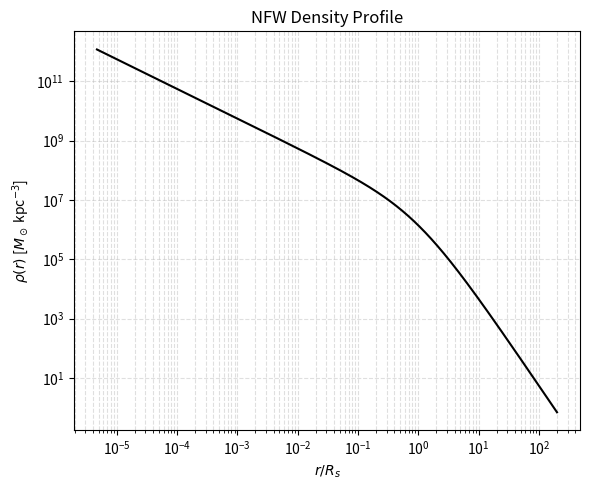

Python code for this plot:
# -*- coding: utf-8 -*-
"""
Created on Wed Feb 18 21:11:38 2026

@author: adidu
"""
import numpy as np
#import cupy as cp
import matplotlib as mpl
import matplotlib.pyplot as plt
from matplotlib.cm import ScalarMappable
from matplotlib.colors import LinearSegmentedColormap
import scipy.integrate as integrate
import matplotlib.animation as animation
from matplotlib.animation import FuncAnimation
import pandas as pd
import datetime
import matplotlib.gridspec as gridspec


Msol = 1.989e+30
Kpc = 3.086e+19
Mhalo = 0.97e12 * Msol
Rvir  = 200 * Kpc
c     = 9.4

Rs = Rvir / c

r_min = 0.0001 * Kpc
r_max = 200 * Rs
Npts  = 1000

r = np.logspace(np.log10(r_min),
                np.log10(r_max),
                Npts)

Rs = Rvir / c

V = 4 * np.pi * Rs**3 * (
    
    np.log(1+c) - c/(1+c)
    
    )

rho0 = Mhalo / V

rhor = rho0/( 
    
    (r/Rs)*(1+(r/Rs))**2
    
    )

rho_ast = rhor * (Kpc**3 / Msol)
r_kpc   = r / Kpc

x = r / Rs

plt.figure(figsize=(6,5))
#plt.loglog(r_kpc, rho_ast, color = 'black')
plt.loglog(x, rho_ast, color='black')

#plt.xlabel("r [kpc]")
plt.xlabel(r"$r/R_s$")
plt.ylabel(r"$\rho(r)$ [$M_\odot$ kpc$^{-3}$]")
plt.title("NFW Density Profile")

plt.grid(True, which="both", ls="--", alpha=0.4)
plt.tight_layout()
plt.show()
